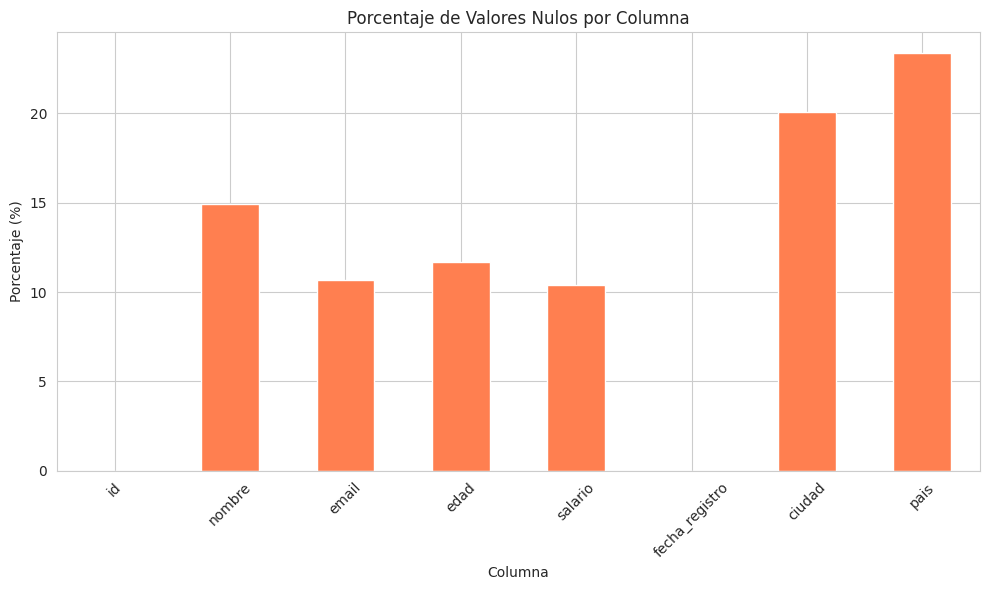
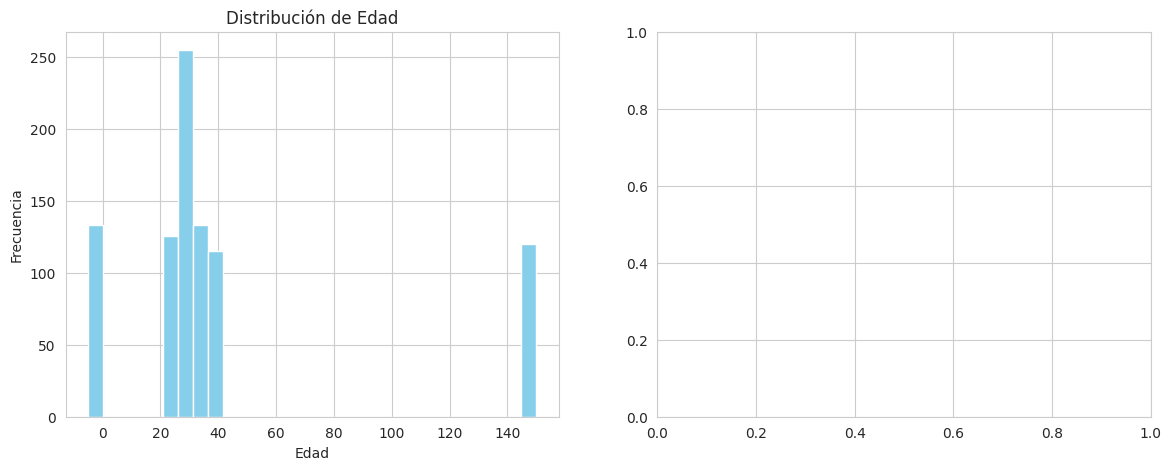

Python code for these plots, in order: (Note: this script raises an exception after producing the figures.)
# Instalación de dependencias
import sys
!{sys.executable} -m pip install pandas numpy matplotlib seaborn scipy -q

import pandas as pd
import numpy as np
import matplotlib.pyplot as plt
import seaborn as sns
from scipy import stats
from datetime import datetime
import warnings
warnings.filterwarnings('ignore')

# Configuración
pd.set_option('display.max_columns', None)
sns.set_style('whitegrid')
plt.rcParams['figure.figsize'] = (12, 6)

print("Librerías cargadas correctamente")

# Crear dataset con problemas
np.random.seed(42)

n_records = 1000

df_dirty = pd.DataFrame({
    'id': range(1, n_records + 1),
    'nombre': [
        np.random.choice(['  Juan  ', 'MARÍA', 'pedro', 'Ana López', None, 'Carlos', 'Laura '])
        for _ in range(n_records)
    ],
    'email': [
        np.random.choice([
            'juan@email.com', 'maria@test.com', 'invalido', None, 'pedro@example.com',
            'ANA@EMAIL.COM', 'carlos@test', '  laura@email.com  '
        ])
        for _ in range(n_records)
    ],
    'edad': np.random.choice([25, 30, None, -5, 35, 150, 28, 40], n_records),
    'salario': np.random.choice(
        [30000, 45000, None, -1000, 60000, 1000000, 55000, 70000],
        n_records
    ),
    'fecha_registro': pd.date_range('2020-01-01', periods=n_records, freq='D'),
    'ciudad': np.random.choice(['Madrid', 'madrid', 'BARCELONA', 'Barcelona', None], n_records),
    'pais': np.random.choice(['España', 'spain', 'ESPAÑA', None], n_records)
})

# Agregar algunos duplicados
df_dirty = pd.concat([df_dirty, df_dirty.iloc[:10]], ignore_index=True)

print(f"Dataset creado con {len(df_dirty)} registros")
print(f"\nPrimeras filas:")
df_dirty.head(10)

# Información general
print("=== INFORMACIÓN DEL DATASET ===")
print(f"\nShape: {df_dirty.shape}")
print(f"\nColumnas: {df_dirty.columns.tolist()}")
print(f"\nTipos de datos:")
print(df_dirty.dtypes)

print(f"\n=== ESTADÍSTICAS DESCRIPTIVAS ===")
df_dirty.describe()

# Análisis de valores nulos
print("=== VALORES NULOS ===")
null_counts = df_dirty.isnull().sum()
null_percentages = (null_counts / len(df_dirty) * 100).round(2)

null_summary = pd.DataFrame({
    'Nulos': null_counts,
    'Porcentaje': null_percentages
})

print(null_summary[null_summary['Nulos'] > 0])

# Visualización
plt.figure(figsize=(10, 6))
null_summary['Porcentaje'].plot(kind='bar', color='coral')
plt.title('Porcentaje de Valores Nulos por Columna')
plt.ylabel('Porcentaje (%)')
plt.xlabel('Columna')
plt.xticks(rotation=45)
plt.tight_layout()
plt.show()

# Análisis de duplicados
print("=== ANÁLISIS DE DUPLICADOS ===")
duplicates = df_dirty.duplicated()
print(f"\nTotal de filas duplicadas: {duplicates.sum()}")
print(f"Porcentaje: {(duplicates.sum() / len(df_dirty) * 100):.2f}%")

if duplicates.sum() > 0:
    print(f"\nEjemplos de duplicados:")
    print(df_dirty[duplicates].head())

# Crear copia para limpiar
df_clean = df_dirty.copy()

print(f"Dataset original: {len(df_dirty)} filas")
print(f"Iniciando limpieza...")

# Eliminar duplicados completos
before = len(df_clean)
df_clean = df_clean.drop_duplicates()
after = len(df_clean)

print(f"Duplicados eliminados: {before - after}")
print(f"Registros restantes: {after}")

# Limpiar nombres
print("=== LIMPIEZA DE NOMBRES ===")
print("\nAntes:")
print(df_clean['nombre'].value_counts())

# Aplicar limpieza
df_clean['nombre'] = df_clean['nombre'].str.strip().str.title()

print("\nDespués:")
print(df_clean['nombre'].value_counts())

# Limpiar emails
print("=== LIMPIEZA DE EMAILS ===")

# Normalizar: quitar espacios y convertir a minúsculas
df_clean['email'] = df_clean['email'].str.strip().str.lower()

# Validar formato de email
import re
email_pattern = r'^[a-zA-Z0-9._%+-]+@[a-zA-Z0-9.-]+\.[a-zA-Z]{2,}$'

def is_valid_email(email):
    if pd.isna(email):
        return False
    return bool(re.match(email_pattern, email))

df_clean['email_valido'] = df_clean['email'].apply(is_valid_email)

print(f"\nEmails válidos: {df_clean['email_valido'].sum()}")
print(f"Emails inválidos: {(~df_clean['email_valido']).sum()}")

print("\nEjemplos de emails inválidos:")
print(df_clean[~df_clean['email_valido']]['email'].value_counts())

# Normalizar ciudades y países
print("=== NORMALIZACIÓN DE CIUDADES Y PAÍSES ===")

# Ciudades
df_clean['ciudad'] = df_clean['ciudad'].str.strip().str.title()
print("\nCiudades únicas:")
print(df_clean['ciudad'].value_counts())

# Países
df_clean['pais'] = df_clean['pais'].str.strip().str.title()
print("\nPaíses únicos:")
print(df_clean['pais'].value_counts())

# Analizar edad
print("=== ANÁLISIS DE EDAD ===")
print(f"\nEstadísticas:")
print(df_clean['edad'].describe())

# Visualizar distribución
fig, axes = plt.subplots(1, 2, figsize=(14, 5))

# Histograma
df_clean['edad'].hist(bins=30, ax=axes[0], color='skyblue')
axes[0].set_title('Distribución de Edad')
axes[0].set_xlabel('Edad')
axes[0].set_ylabel('Frecuencia')

# Boxplot
df_clean.boxplot(column='edad', ax=axes[1])
axes[1].set_title('Boxplot de Edad')
axes[1].set_ylabel('Edad')

plt.tight_layout()
plt.show()

# Identificar valores problemáticos
print(f"\nValores negativos: {(df_clean['edad'] < 0).sum()}")
print(f"Valores > 100: {(df_clean['edad'] > 100).sum()}")
print(f"Valores nulos: {df_clean['edad'].isnull().sum()}")

# Limpiar edad: establecer límites razonables
print("=== LIMPIEZA DE EDAD ===")

# Convertir valores fuera de rango a NaN
df_clean.loc[(df_clean['edad'] < 18) | (df_clean['edad'] > 100), 'edad'] = np.nan

# Imputar valores faltantes con la mediana
mediana_edad = df_clean['edad'].median()
df_clean['edad'].fillna(mediana_edad, inplace=True)

print(f"\nValores imputados con mediana: {mediana_edad}")
print(f"\nNueva distribución:")
print(df_clean['edad'].describe())

# Limpiar salario
print("=== ANÁLISIS DE SALARIO ===")
print(f"\nEstadísticas:")
print(df_clean['salario'].describe())

# Identificar outliers con IQR
Q1 = df_clean['salario'].quantile(0.25)
Q3 = df_clean['salario'].quantile(0.75)
IQR = Q3 - Q1

limite_inferior = Q1 - 1.5 * IQR
limite_superior = Q3 + 1.5 * IQR

print(f"\nRango IQR:")
print(f"  Límite inferior: {limite_inferior:,.2f}")
print(f"  Límite superior: {limite_superior:,.2f}")

outliers = df_clean[(df_clean['salario'] < limite_inferior) | (df_clean['salario'] > limite_superior)]
print(f"\nOutliers detectados: {len(outliers)}")

# Visualizar
plt.figure(figsize=(12, 5))
plt.subplot(1, 2, 1)
df_clean['salario'].hist(bins=30, color='lightgreen')
plt.title('Distribución de Salario')
plt.xlabel('Salario')
plt.ylabel('Frecuencia')

plt.subplot(1, 2, 2)
df_clean.boxplot(column='salario')
plt.title('Boxplot de Salario')

plt.tight_layout()
plt.show()

# Limpiar salario
print("=== LIMPIEZA DE SALARIO ===")

# Convertir valores negativos y outliers extremos a NaN
df_clean.loc[(df_clean['salario'] < 0) | (df_clean['salario'] > 200000), 'salario'] = np.nan

# Imputar con la mediana
mediana_salario = df_clean['salario'].median()
df_clean['salario'].fillna(mediana_salario, inplace=True)

print(f"\nValores imputados con mediana: ${mediana_salario:,.2f}")
print(f"\nNueva distribución:")
print(df_clean['salario'].describe())

# Crear reporte de calidad
print("=== REPORTE DE CALIDAD DE DATOS ===")

quality_report = pd.DataFrame({
    'Columna': df_clean.columns,
    'Tipo': df_clean.dtypes.values,
    'Nulos': df_clean.isnull().sum().values,
    '% Nulos': (df_clean.isnull().sum() / len(df_clean) * 100).values.round(2),
    'Únicos': [df_clean[col].nunique() for col in df_clean.columns]
})

print(quality_report)

# Comparación antes y después
print("=== COMPARACIÓN ANTES Y DESPUÉS ===")
print(f"\nRegistros originales: {len(df_dirty)}")
print(f"Registros limpios: {len(df_clean)}")
print(f"Registros eliminados: {len(df_dirty) - len(df_clean)}")

print(f"\nValores nulos originales: {df_dirty.isnull().sum().sum()}")
print(f"Valores nulos después: {df_clean.isnull().sum().sum()}")

# Crear nuevas características
print("=== FEATURE ENGINEERING ===")

# Categoría de edad
df_clean['categoria_edad'] = pd.cut(
    df_clean['edad'],
    bins=[0, 25, 35, 50, 100],
    labels=['18-25', '26-35', '36-50', '51+']
)

# Categoría de salario
df_clean['categoria_salario'] = pd.cut(
    df_clean['salario'],
    bins=[0, 40000, 60000, 100000],
    labels=['Bajo', 'Medio', 'Alto']
)

# Extraer componentes de fecha
df_clean['año_registro'] = df_clean['fecha_registro'].dt.year
df_clean['mes_registro'] = df_clean['fecha_registro'].dt.month
df_clean['dias_desde_registro'] = (datetime.now() - df_clean['fecha_registro']).dt.days

print("\nNuevas características creadas:")
print(df_clean[[
    'edad', 'categoria_edad',
    'salario', 'categoria_salario',
    'fecha_registro', 'dias_desde_registro'
]].head())

# Guardar dataset limpio
output_path = '../../datasets/processed/datos_limpios.csv'
df_clean.to_csv(output_path, index=False)

print(f"Dataset limpio guardado en: {output_path}")
print(f"\nShape final: {df_clean.shape}")
print(f"\nColumnas finales:")
print(df_clean.columns.tolist())